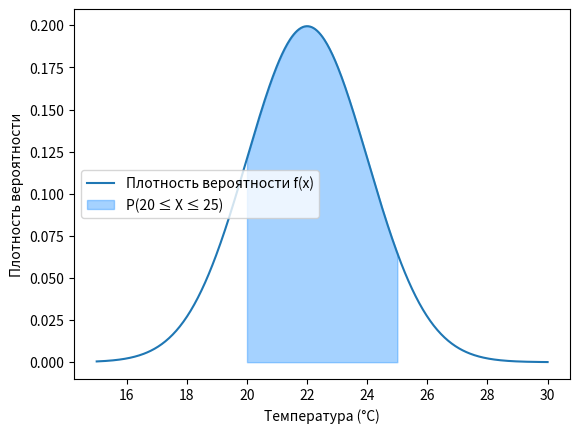

Write Python code to recreate this figure.
import numpy as np
import matplotlib.pyplot as plt
from scipy.stats import norm

# параметры распределения
mu, sigma = 22, 2
x = np.linspace(15, 30, 500)
y = norm.pdf(x, mu, sigma)
# интервал
x_fill = np.linspace(20, 25, 200)
y_fill = norm.pdf(x_fill, mu, sigma)
plt.plot(x, y, label="Плотность вероятности f(x)")
plt.fill_between(x_fill, y_fill, alpha=0.4, color="dodgerblue", label="P(20 ≤ X ≤ 25)")
plt.xlabel("Температура (°C)")
plt.ylabel("Плотность вероятности")
plt.legend()
plt.show()
